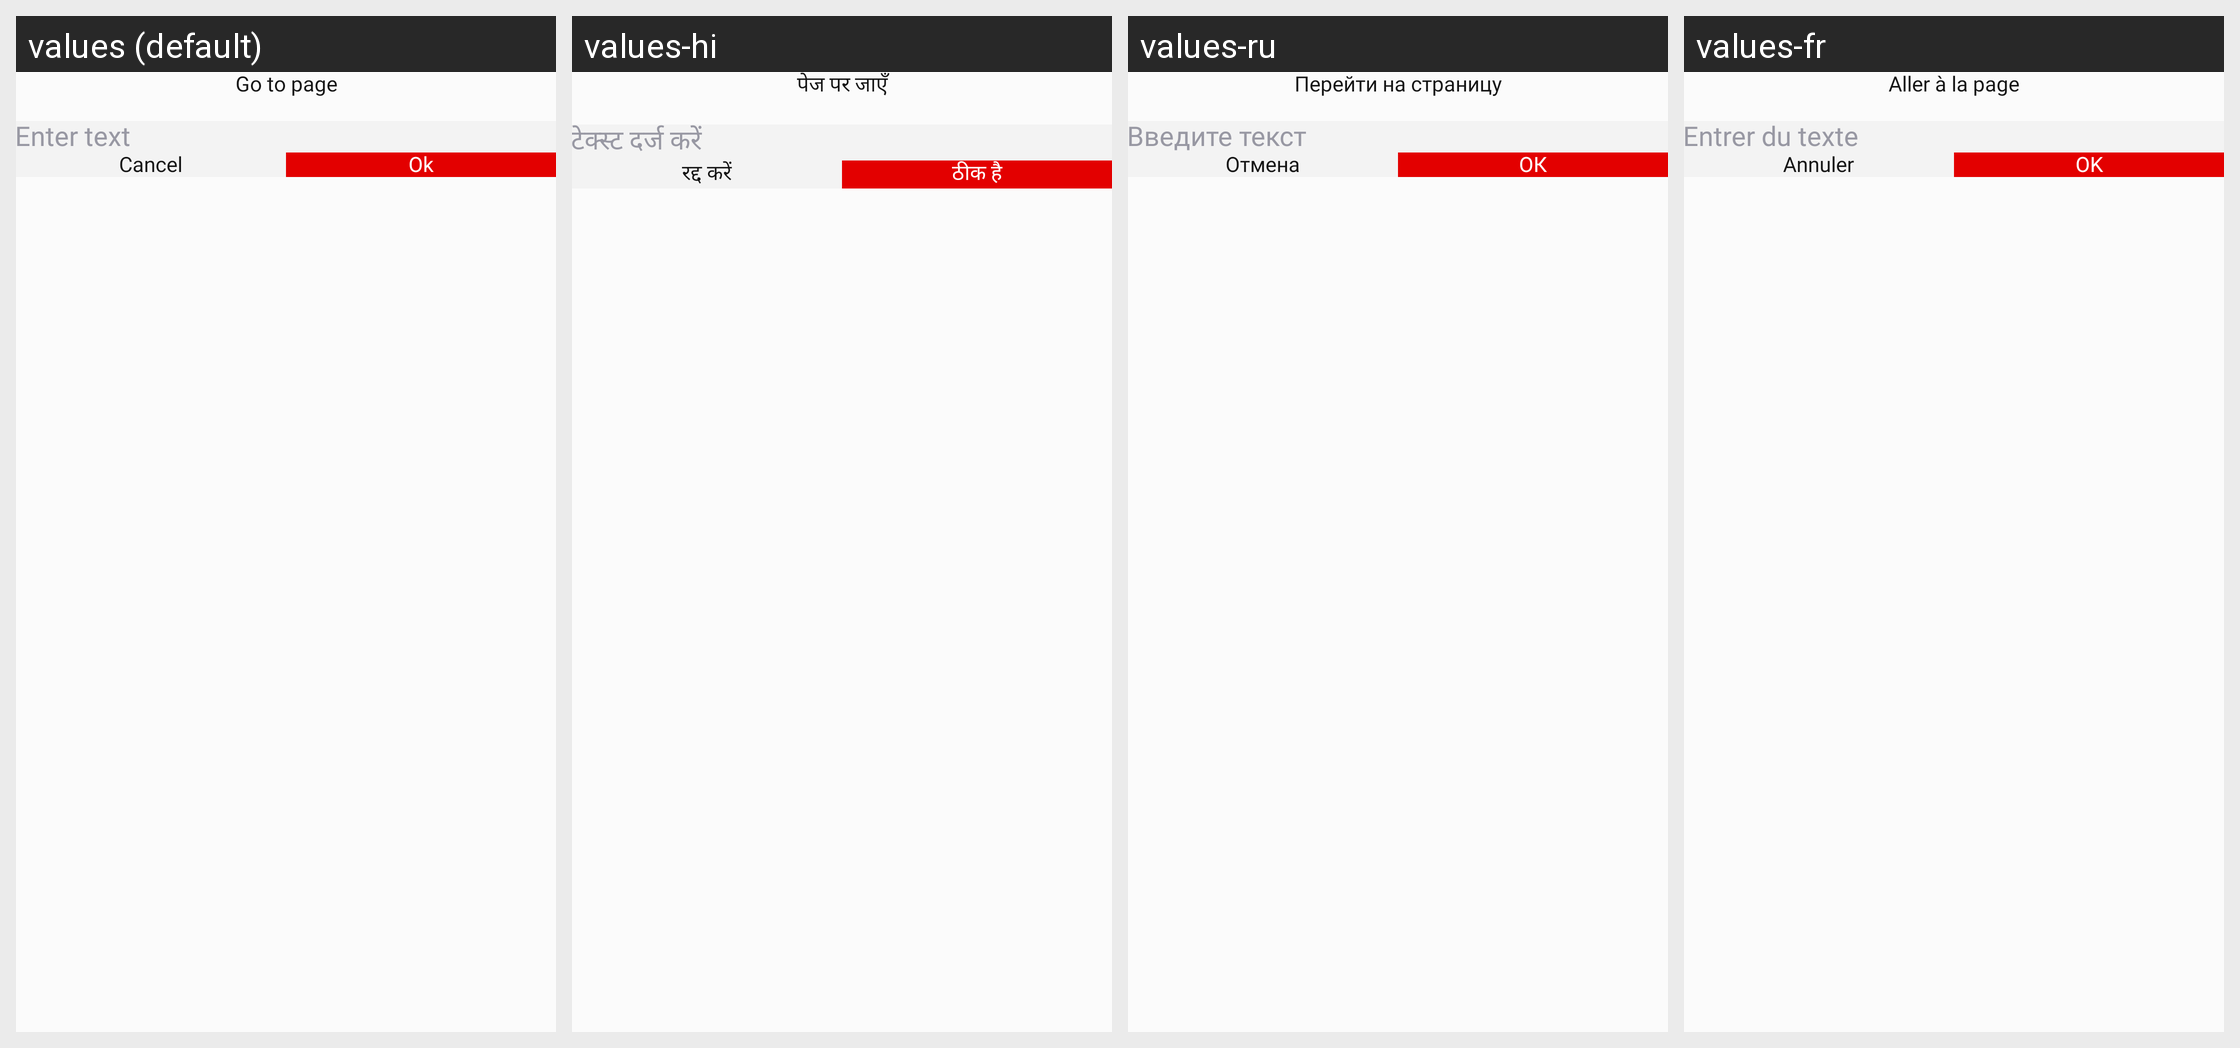

Locale-by-locale string values for the Android screen shown in this grid:
Android screen res/layout/dialog_goto_page_design.xml rendered under 4 locales, left to right: values (default), values-hi, values-ru, values-fr. Device: Nexus 5 (rendered at 1080×1920; each locale shown at half size, 540×960, under a caption strip naming it); theme Theme.PdfReader.
Other locales in the repository, not shown: values-da, values-de, values-es, values-fil, values-it, values-pt, values-th, values-tr, values-zh.
Strings drawn on this screen, with the default value and each locale's value (text and hints the layout hard-codes, and strings that could not be matched under every locale, appear in the picture but are not listed):

goto_page
  values: Go to page
  values-hi: पेज पर जाएँ
  values-ru: Перейти на страницу
  values-fr: Aller à la page

enter_text
  values: Enter text
  values-hi: टेक्स्ट दर्ज करें
  values-ru: Введите текст
  values-fr: Entrer du texte

cancel
  values: Cancel
  values-hi: रद्द करें
  values-ru: Отмена
  values-fr: Annuler

ok
  values: Ok
  values-hi: ठीक है
  values-ru: ОК
  values-fr: OK
